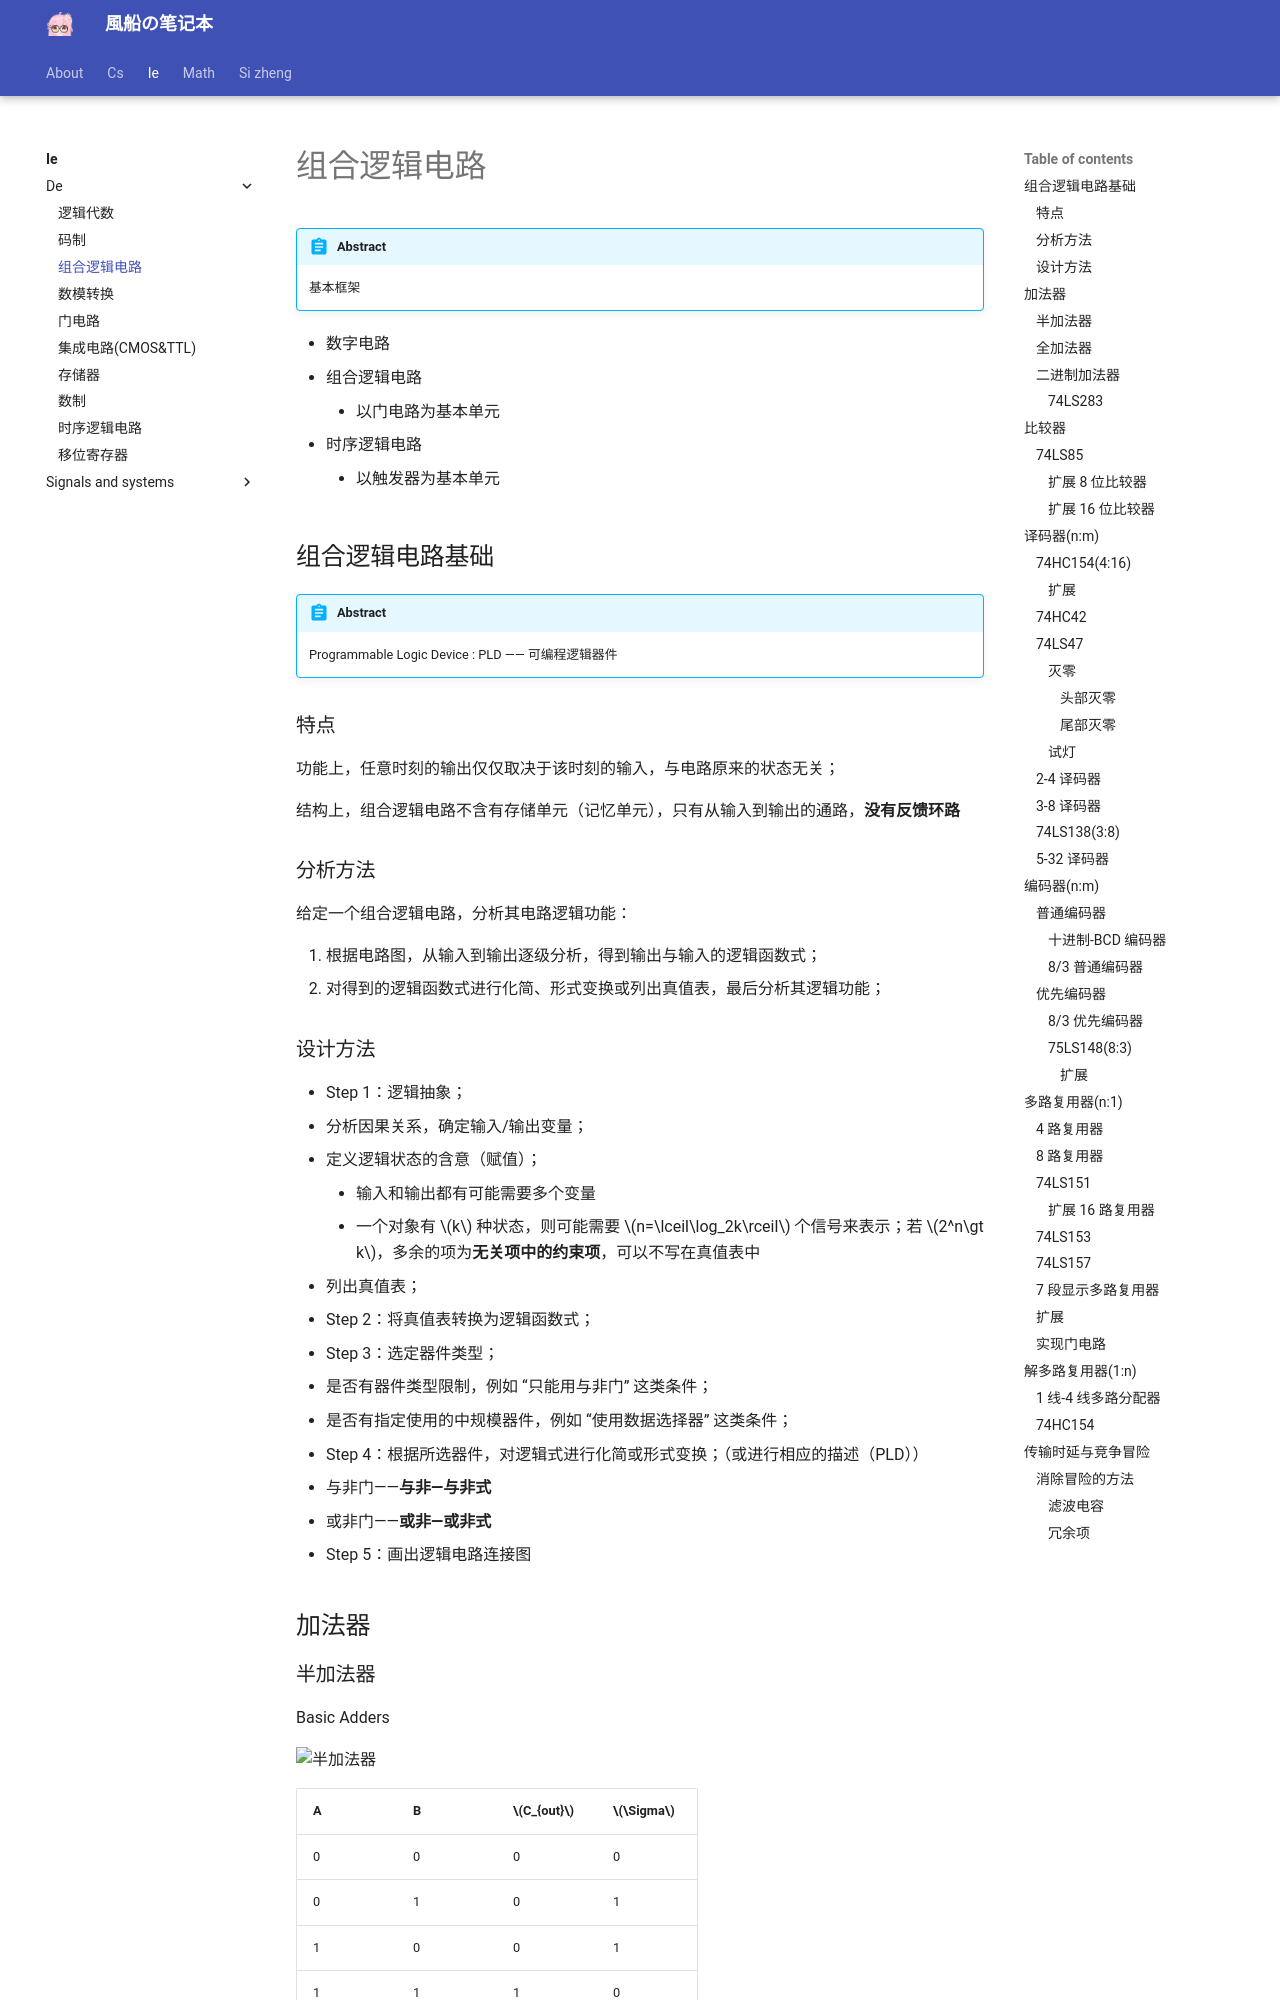

repository: fuuzen/notebook · page: ie/de/combinatorial-logic/index.html · generator: mkdocs

---
title: 组合逻辑电路
date: 2024/03/28
math: true
categories:
  - [电子信息, 数字逻辑电路]
tag:
  - 数电
---

!!! abstract
    基本框架

- 数字电路
  - 组合逻辑电路
    - 以门电路为基本单元
  - 时序逻辑电路
    - 以触发器为基本单元

## 组合逻辑电路基础

!!! abstract
    Programmable Logic Device : PLD —— 可编程逻辑器件

### 特点

功能上，任意时刻的输出仅仅取决于该时刻的输入，与电路原来的状态无关；

结构上，组合逻辑电路不含有存储单元（记忆单元），只有从输入到输出的通路，**没有反馈环路**

### 分析方法

给定一个组合逻辑电路，分析其电路逻辑功能：

1. 根据电路图，从输入到输出逐级分析，得到输出与输入的逻辑函数式；
2. 对得到的逻辑函数式进行化简、形式变换或列出真值表，最后分析其逻辑功能；

### 设计方法

- Step 1：逻辑抽象；
  - 分析因果关系，确定输入/输出变量；
  - 定义逻辑状态的含意（赋值）；
    - 输入和输出都有可能需要多个变量
    - 一个对象有 $k$ 种状态，则可能需要 $n=\lceil\log_2k\rceil$ 个信号来表示；若 $2^n\gt k$，多余的项为**无关项中的约束项**，可以不写在真值表中
  - 列出真值表；
- Step 2：将真值表转换为逻辑函数式；
- Step 3：选定器件类型；
  - 是否有器件类型限制，例如 “只能用与非门” 这类条件；
  - 是否有指定使用的中规模器件，例如 “使用数据选择器” 这类条件；
- Step 4：根据所选器件，对逻辑式进行化简或形式变换；（或进行相应的描述（PLD））
  - 与非门——**与非—与非式**
  - 或非门——**或非—或非式**
- Step 5：画出逻辑电路连接图

## 加法器

### 半加法器

Basic Adders

![半加法器](../../assets/ie/de/combinatorial-logic/半加法器.png)

| A   | B   | $C_{out}$ | $\Sigma$ |
| --- | --- | --------- | -------- |
| 0   | 0   | 0         | 0        |
| 0   | 1   | 0         | 1        |
| 1   | 0   | 0         | 1        |
| 1   | 1   | 1         | 0        |

$$
\begin{aligned}
C_{out}&=AB\\
\Sigma&=A\oplus B
\end{aligned}
$$

门电路实现：

![半加法器门电路实现](../../assets/ie/de/combinatorial-logic/半加法器门电路实现.png)
